Dataset: Datasets (GitHub, myseringan/AI-projects). Classes: ripe, unripe.

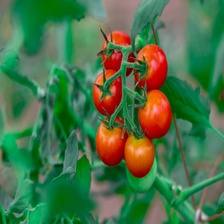
Label: ripe

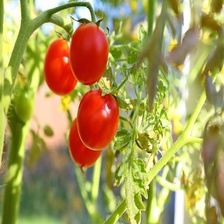
Label: ripe

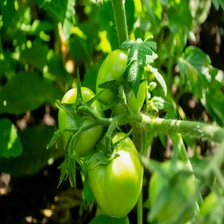
Label: unripe

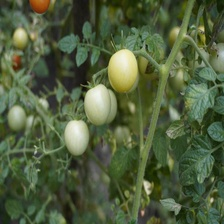
Label: unripe

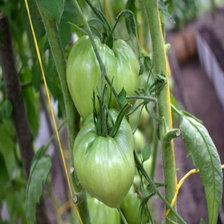
Label: unripe

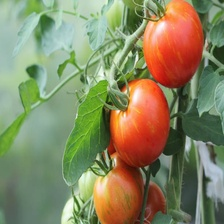
Label: ripe
